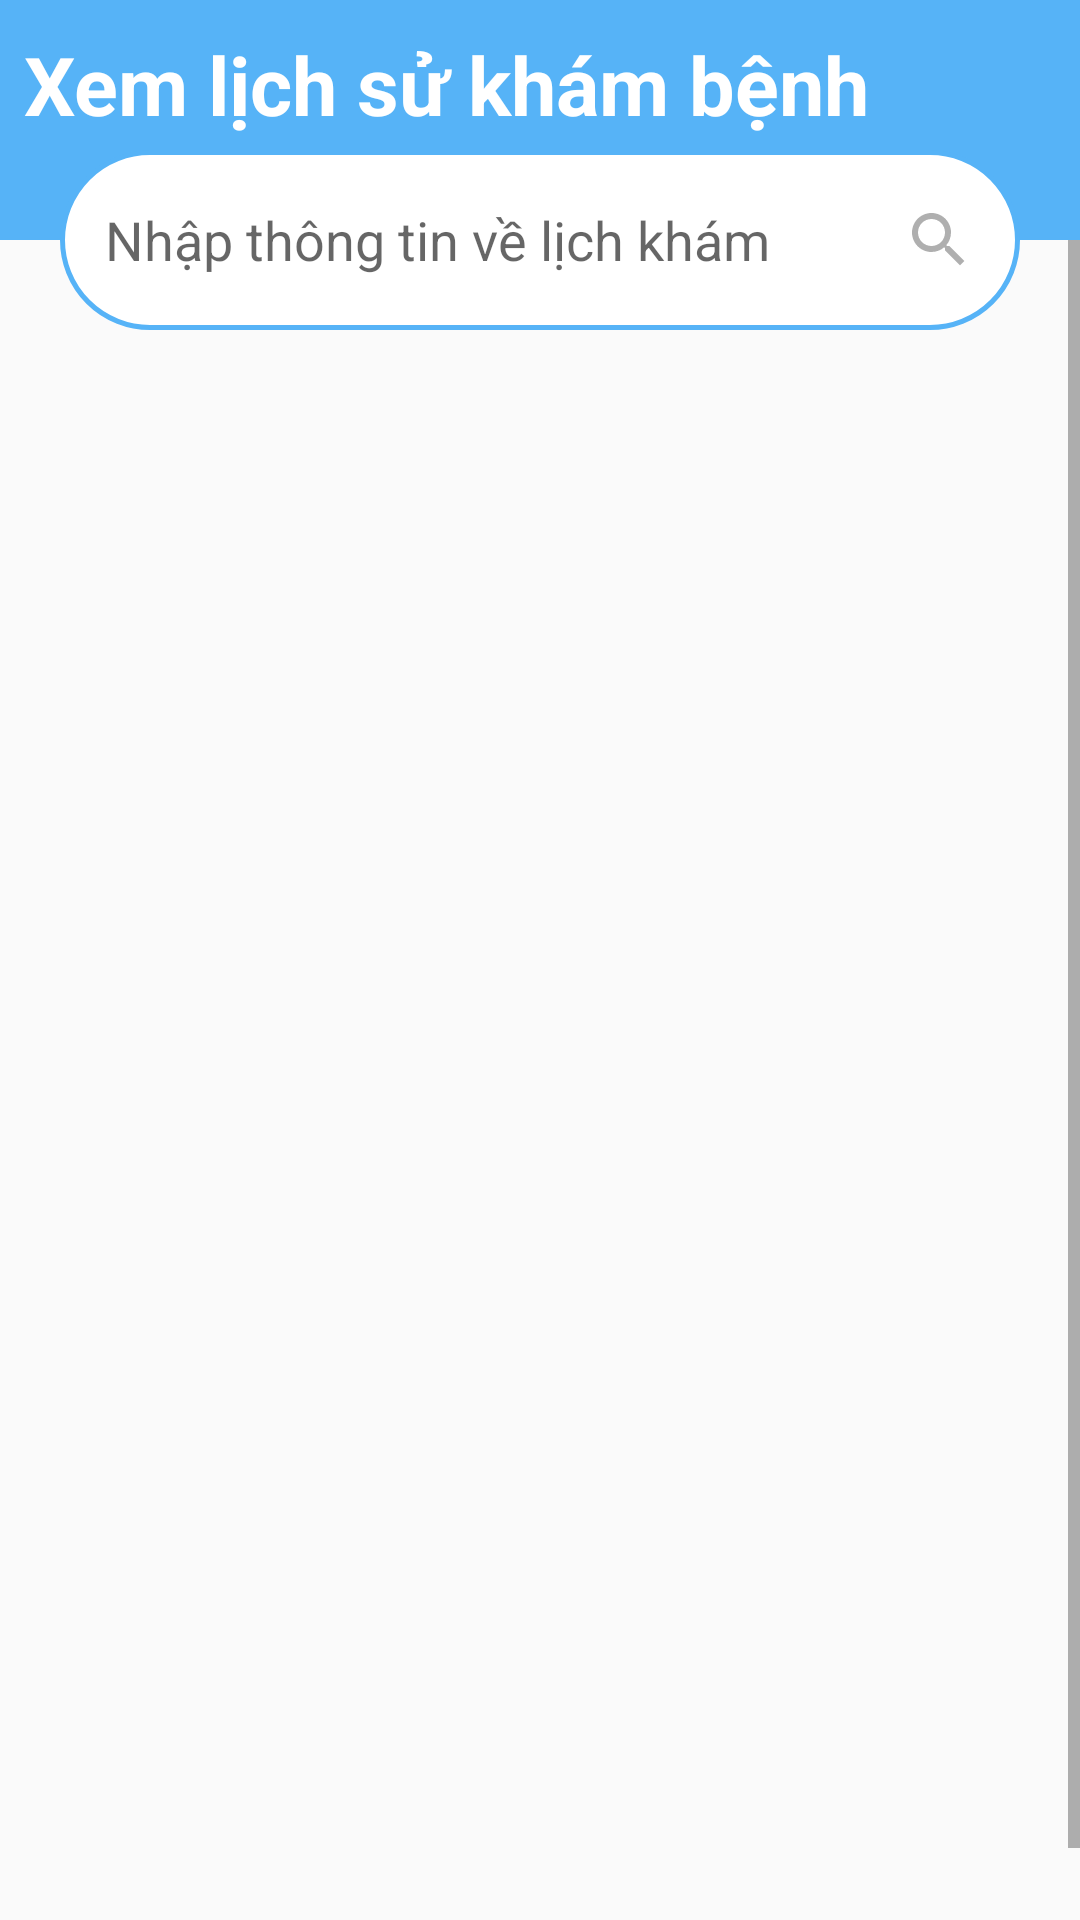

Write the Android layout XML for this screen, with the resource values it uses.
<!-- AndroidManifest.xml: activity theme AppTheme.NoActionBar -->
<!-- res/layout/activity_record.xml -->
<?xml version="1.0" encoding="utf-8"?>
<androidx.constraintlayout.widget.ConstraintLayout xmlns:android="http://schemas.android.com/apk/res/android"
    android:layout_width="match_parent"
    android:layout_height="match_parent"
    xmlns:app="http://schemas.android.com/apk/res-auto">

    <LinearLayout
        android:id="@+id/activity_record_layout"
        android:layout_width="match_parent"
        android:layout_height="80sp"
        android:background="@color/main_color"
        app:layout_constraintStart_toStartOf="parent"
        app:layout_constraintEnd_toEndOf="parent"
        app:layout_constraintTop_toTopOf="parent"
        android:orientation="horizontal" />

    <TextView
        android:id="@+id/activity_booking_search_return_home_page"
        android:layout_width="wrap_content"
        android:layout_height="wrap_content"
        android:layout_marginTop="10dp"
        android:background="@drawable/transparent_black_ten_percent"
        android:textSize="27dp"
        android:text="Xem lịch sử khám bệnh"
        android:textAllCaps="false"
        android:textColor="@color/white"
        android:textStyle="bold"
        app:layout_constraintStart_toStartOf="parent"
        app:layout_constraintEnd_toEndOf="parent"
        app:layout_constraintTop_toTopOf="parent"
        app:layout_constraintHorizontal_bias="0.1"/>



    <EditText
        android:id="@+id/activity_record_search"
        android:layout_width="wrap_content"
        android:layout_height="wrap_content"
        android:background="@drawable/booking_search_edit_search"
        app:layout_constraintStart_toStartOf="parent"
        app:layout_constraintEnd_toEndOf="parent"
        app:layout_constraintTop_toTopOf="parent"
        android:layout_marginTop="50dp"
        android:drawableRight="@drawable/ic_baseline_search_24"
        android:paddingRight="15dp"
        android:paddingLeft="15dp"
        android:hint="Nhập thông tin về lịch khám"/>

    <Space
        android:id="@+id/space"
        android:layout_width="wrap_content"
        android:layout_height="0dp"
        app:layout_constraintBottom_toBottomOf="parent"
        app:layout_constraintEnd_toEndOf="parent"
        app:layout_constraintStart_toStartOf="parent" />

    <ScrollView
        android:layout_width="match_parent"
        android:layout_height="0dp"
        app:layout_constraintStart_toStartOf="parent"
        app:layout_constraintEnd_toEndOf="parent"
        app:layout_constraintTop_toBottomOf="@+id/activity_record_layout"
        app:layout_constraintVertical_bias="0"
        app:layout_constraintBottom_toTopOf="@+id/space"
        android:fillViewport="true">

        <ListView
            android:id="@+id/activity_record_list_record"
            android:layout_width="match_parent"
            android:layout_height="match_parent"
            android:layout_marginTop="25dp">
        </ListView>

    </ScrollView>

    <TextView
        android:layout_width="wrap_content"
        android:layout_height="wrap_content"
        android:id="@+id/activity_record_empty"
        app:layout_constraintStart_toStartOf="parent"
        app:layout_constraintTop_toTopOf="parent"
        app:layout_constraintBottom_toBottomOf="parent"
        app:layout_constraintEnd_toEndOf="parent"
        android:textColor="@color/black"
        android:textSize="@dimen/dp20"/>

</androidx.constraintlayout.widget.ConstraintLayout>
<!-- resources referenced by this layout -->
<resources>
  <color name="black">#FF000000</color>
  <color name="main_color">#56b3f7</color>
  <color name="white">#FFFFFFFF</color>
  <dimen name="dp20">20dp</dimen>
  <!-- drawable booking_search_edit_search (drawable) -->
  <?xml version="1.0" encoding="utf-8"?>
  <shape xmlns:android="http://schemas.android.com/apk/res/android">
      <corners
          android:radius="60dp"
          />
      <solid
          android:color="@color/white"
          />
      <padding
          android:left="0dp"
          android:top="0dp"
          android:right="0dp"
          android:bottom="0dp"
          />
      <size
          android:width="320dp"
          android:height="60dp"
          />
  
      <stroke android:width="5px" android:color="@color/main_color" />
  
  </shape>
  <!-- drawable ic_baseline_search_24 (drawable) -->
  <vector android:height="24dp" android:tint="#AFAFAF"
      android:viewportHeight="24" android:viewportWidth="24"
      android:width="24dp" xmlns:android="http://schemas.android.com/apk/res/android">
      <path android:fillColor="#969696" android:pathData="M15.5,14h-0.79l-0.28,-0.27C15.41,12.59 16,11.11 16,9.5 16,5.91 13.09,3 9.5,3S3,5.91 3,9.5 5.91,16 9.5,16c1.61,0 3.09,-0.59 4.23,-1.57l0.27,0.28v0.79l5,4.99L20.49,19l-4.99,-5zM9.5,14C7.01,14 5,11.99 5,9.5S7.01,5 9.5,5 14,7.01 14,9.5 11.99,14 9.5,14z"/>
  </vector>
  <style name="AppTheme.NoActionBar" parent="Theme.AppCompat.Light.NoActionBar">
  
      </style>
</resources>
